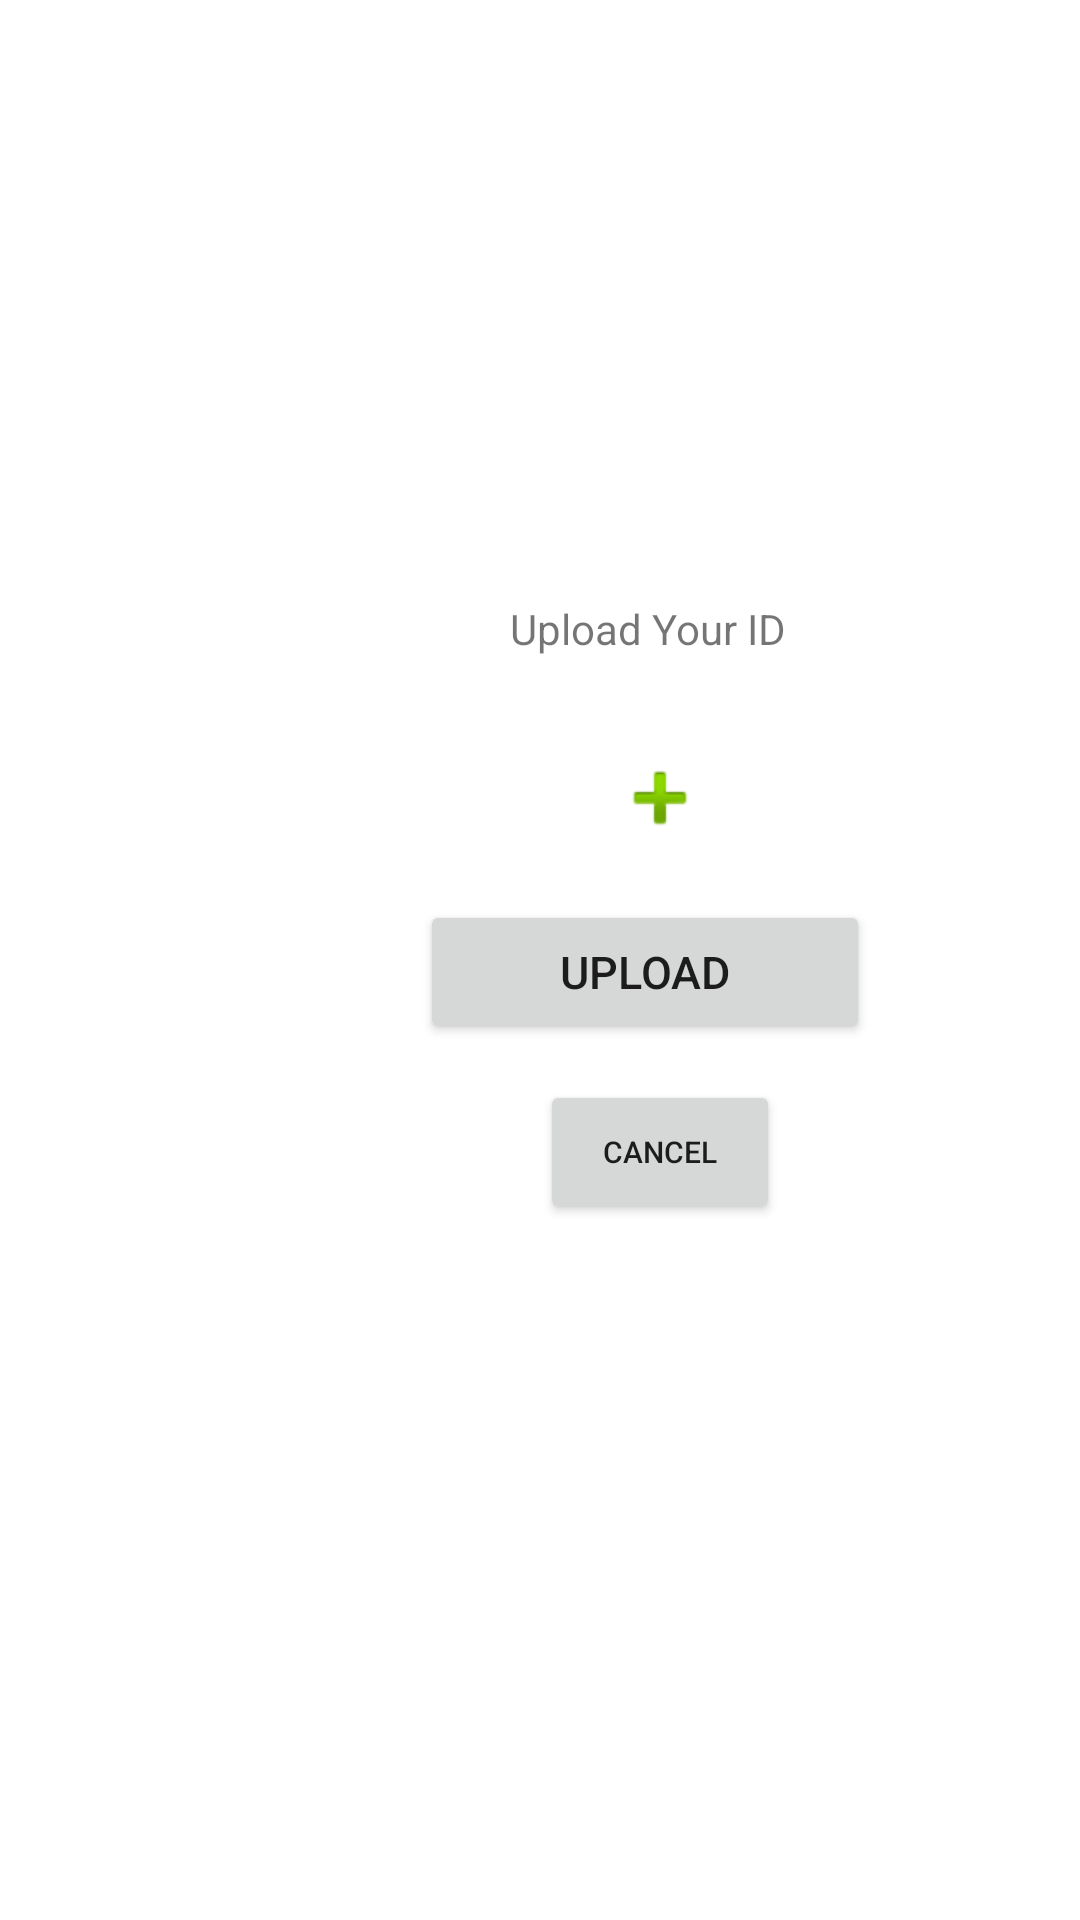

Produce the Android XML layout that renders to this screen, including the resource entries it uses.
<!-- AndroidManifest.xml: application theme Theme.BLJR -->
<!-- res/layout/activity_upload_kartu_mahasiswa.xml -->
<?xml version="1.0" encoding="utf-8"?>
<RelativeLayout xmlns:android="http://schemas.android.com/apk/res/android"
    xmlns:app="http://schemas.android.com/apk/res-auto"
    xmlns:tools="http://schemas.android.com/tools"
    android:layout_width="match_parent"
    android:layout_height="match_parent"
    tools:context=".MainActivity">

    <TextView
        android:layout_width="wrap_content"
        android:layout_height="wrap_content"
        android:text="Upload Your ID"
        android:layout_marginTop="200dp"
        android:layout_marginLeft="170dp"
        app:layout_constraintBottom_toBottomOf="parent"
        app:layout_constraintLeft_toLeftOf="parent"
        app:layout_constraintRight_toRightOf="parent"
        app:layout_constraintTop_toTopOf="parent" />

    <Button
        android:id="@+id/button"
        android:layout_width="150dp"
        android:layout_height="wrap_content"
        android:layout_marginLeft="140dp"
        android:textSize="15dp"
        android:layout_marginTop="300dp"
        android:ems="150"
        android:text="Upload" />

    <Button
        android:id="@+id/button1"
        android:layout_width="80dp"
        android:layout_height="wrap_content"
        android:layout_marginLeft="180dp"
        android:textSize="10dp"
        android:layout_marginTop="360dp"
        android:ems="150"
        android:text="Cancel" />

    <ImageView
        android:id="@+id/imageView"
        android:layout_width="80dp"
        android:layout_height="wrap_content"
        android:layout_marginLeft="180dp"
        android:textSize="10dp"
        android:layout_marginTop="250dp"
        app:srcCompat="@android:drawable/ic_input_add" />
</RelativeLayout>
<!-- resources referenced by this layout -->
<resources>
  <style name="Theme.BLJR" parent="Theme.MaterialComponents.DayNight.DarkActionBar">
          
          <item name="colorPrimary">@color/purple_500</item>
          <item name="colorPrimaryVariant">@color/purple_700</item>
          <item name="colorOnPrimary">@color/white</item>
          
          <item name="colorSecondary">@color/teal_200</item>
          <item name="colorSecondaryVariant">@color/teal_700</item>
          <item name="colorOnSecondary">@color/black</item>
          
          <item name="android:statusBarColor" tools:targetApi="l">?attr/colorPrimaryVariant</item>
          
      </style>
  <!-- not gathered from this repository: default colours our renderer supplied (Android Studio template values) -->
  <color name="purple_500">#FF6200EE</color>
  <color name="purple_700">#FF3700B3</color>
  <color name="teal_200">#FF03DAC5</color>
  <color name="teal_700">#FF018786</color>
  <color name="black">#FF000000</color>
  <color name="white">#FFFFFFFF</color>
</resources>
